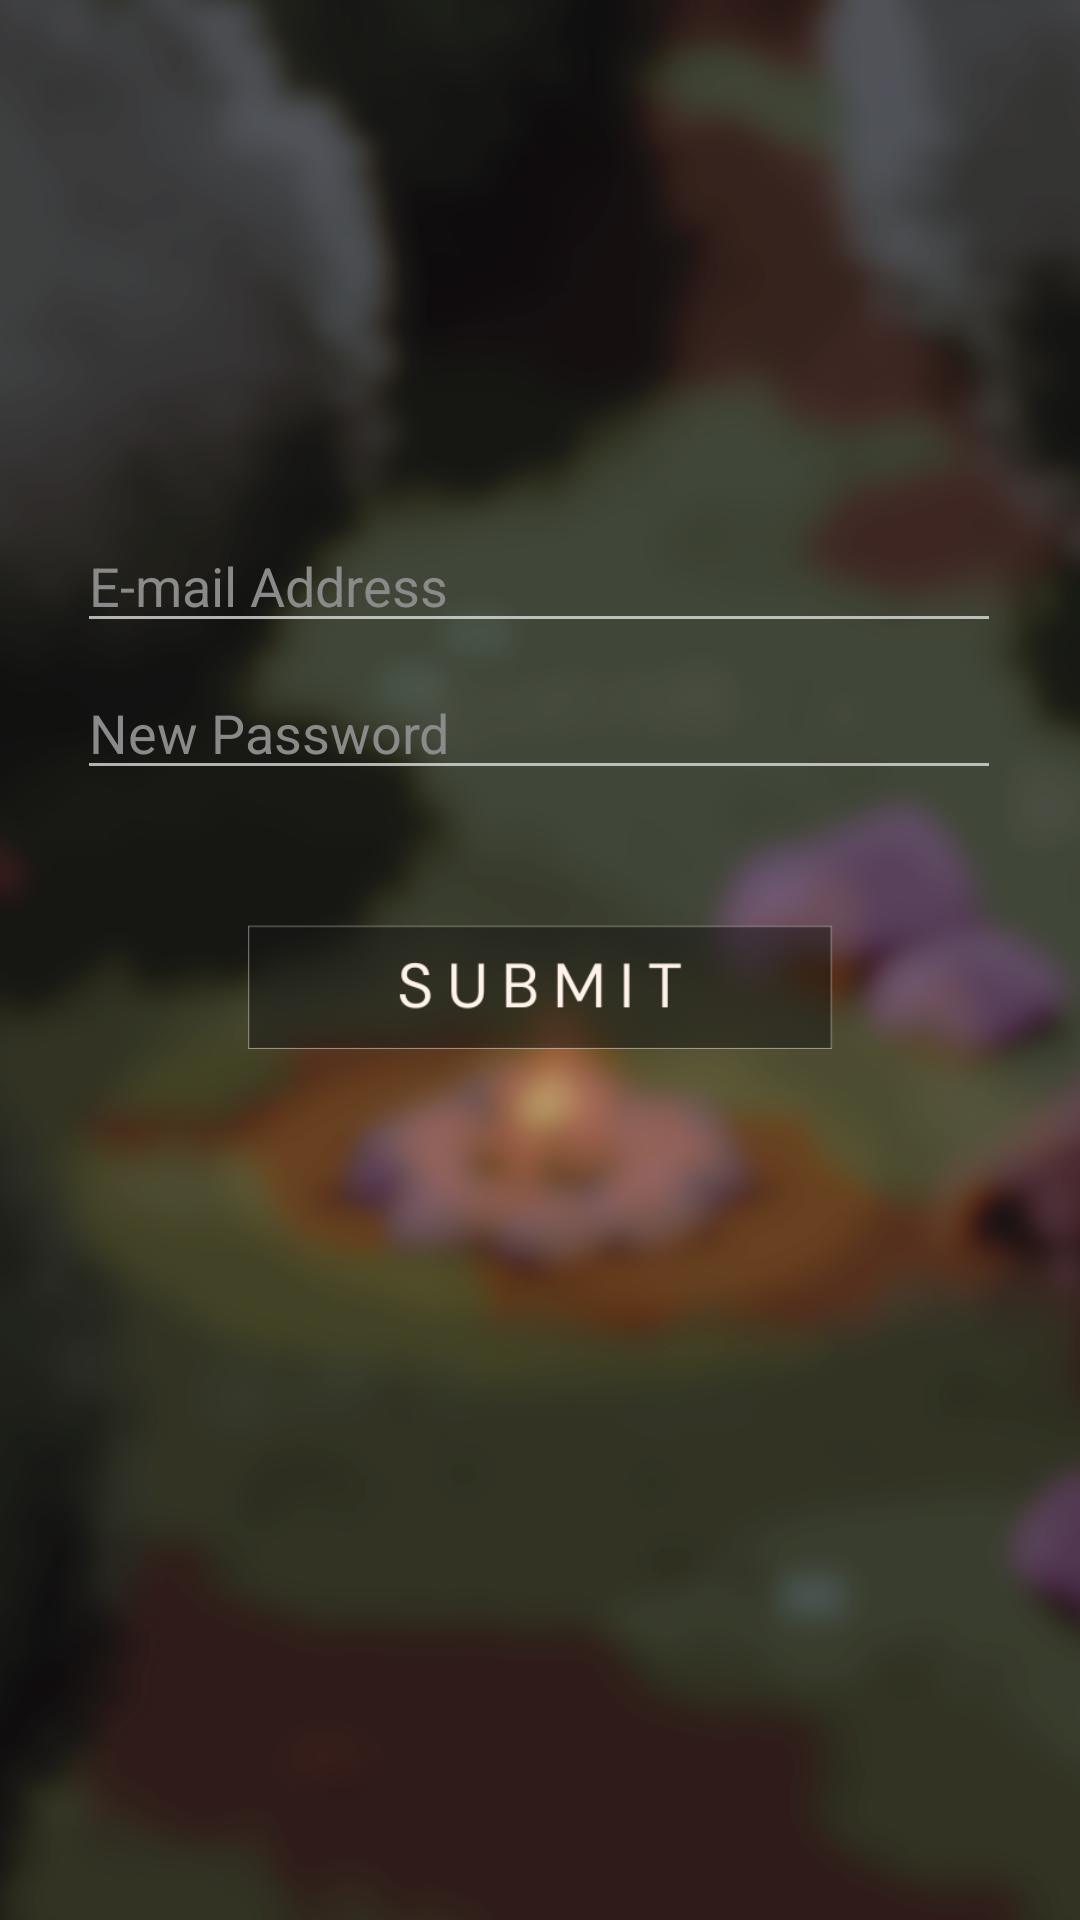

Layout XML and referenced resources for this Android screen:
<!-- AndroidManifest.xml: application theme Theme.Scripter -->
<!-- res/layout/activity_forget_password_page.xml -->
<?xml version="1.0" encoding="utf-8"?>
<androidx.constraintlayout.widget.ConstraintLayout xmlns:android="http://schemas.android.com/apk/res/android"
    xmlns:app="http://schemas.android.com/apk/res-auto"
    xmlns:tools="http://schemas.android.com/tools"
    android:id="@+id/main"
    android:layout_width="match_parent"
    android:layout_height="match_parent"
    tools:context=".ForgetPasswordPage">

    <ImageView
        android:id="@+id/imageView"
        android:layout_width="match_parent"
        android:layout_height="match_parent"
        android:scaleType="fitXY"
        app:layout_constraintBottom_toBottomOf="parent"
        app:layout_constraintEnd_toEndOf="parent"
        app:layout_constraintHorizontal_bias="0.0"
        app:layout_constraintStart_toStartOf="parent"
        app:layout_constraintTop_toTopOf="parent"
        app:layout_constraintVertical_bias="0.0"
        app:srcCompat="@drawable/register_forgotpass_page" />

    <EditText
        android:id="@+id/loginEmail"
        android:layout_width="308dp"
        android:layout_height="39dp"
        android:backgroundTint="#BFE7E7E7"
        android:ems="10"
        android:hint="E-mail Address"
        android:inputType="textEmailAddress"
        android:textColor="#FFFFFF"
        android:textColorHint="#8A8A8A"
        app:layout_constraintBottom_toBottomOf="parent"
        app:layout_constraintEnd_toEndOf="parent"
        app:layout_constraintHorizontal_bias="0.495"
        app:layout_constraintStart_toStartOf="parent"
        app:layout_constraintTop_toTopOf="parent"
        app:layout_constraintVertical_bias="0.292" />

    <EditText
        android:id="@+id/newPassword"
        android:layout_width="308dp"
        android:layout_height="39dp"
        android:backgroundTint="#BFE7E7E7"
        android:ems="10"
        android:hint="New Password"
        android:inputType="textPassword"
        android:textColor="#FFFFFF"
        android:textColorHint="#8A8A8A"
        app:layout_constraintBottom_toBottomOf="@+id/imageView"
        app:layout_constraintEnd_toEndOf="parent"
        app:layout_constraintHorizontal_bias="0.495"
        app:layout_constraintStart_toStartOf="@+id/imageView"
        app:layout_constraintTop_toTopOf="@+id/imageView"
        app:layout_constraintVertical_bias="0.373" />

    <ImageButton
        android:id="@+id/imageButton"
        android:layout_width="195dp"
        android:layout_height="46dp"
        android:background="@android:color/transparent"
        android:onClick="submit"
        android:scaleType="fitCenter"
        app:layout_constraintBottom_toBottomOf="parent"
        app:layout_constraintEnd_toEndOf="parent"
        app:layout_constraintStart_toStartOf="parent"
        app:layout_constraintTop_toTopOf="parent"
        app:layout_constraintVertical_bias="0.515"
        app:srcCompat="@drawable/submit_button_states" />

    <ImageButton
        android:id="@+id/backButton"
        android:layout_width="111dp"
        android:layout_height="33dp"
        android:background="@android:color/transparent"
        android:onClick="back"
        android:scaleType="fitCenter"
        app:layout_constraintBottom_toBottomOf="parent"
        app:layout_constraintEnd_toEndOf="parent"
        app:layout_constraintHorizontal_bias="0.17"
        app:layout_constraintStart_toStartOf="parent"
        app:layout_constraintTop_toTopOf="parent"
        app:layout_constraintVertical_bias="0.093"
        app:srcCompat="@drawable/back_button_states" />

    <ImageView
        android:id="@+id/imageView2"
        android:layout_width="match_parent"
        android:layout_height="match_parent"
        android:background="@android:color/transparent"
        android:scaleType="fitXY"
        app:layout_constraintBottom_toBottomOf="parent"
        app:layout_constraintEnd_toEndOf="parent"
        app:layout_constraintHorizontal_bias="0.0"
        app:layout_constraintStart_toStartOf="parent"
        app:layout_constraintTop_toTopOf="parent"
        app:layout_constraintVertical_bias="0.0"
        app:srcCompat="@drawable/register_forgotpass_page"
        android:visibility="invisible" />

</androidx.constraintlayout.widget.ConstraintLayout>
<!-- resources referenced by this layout -->
<resources>
  <!-- drawable register_forgotpass_page: png bitmap (drawable, 572989 bytes) -->
  <!-- drawable submit_button_states (drawable) -->
  <?xml version="1.0" encoding="utf-8"?>
  <selector xmlns:android="http://schemas.android.com/apk/res/android">
      <item android:drawable="@drawable/submit_button_pressed" android:state_pressed="true" />
      <item android:drawable="@drawable/submit_button" />
  </selector>
  <style name="Theme.Scripter" parent="Base.Theme.Scripter" />
  <!-- drawable submit_button_pressed: png bitmap (drawable, 5283 bytes) -->
  <!-- drawable submit_button: png bitmap (drawable, 5299 bytes) -->
  <style name="Base.Theme.Scripter" parent="Theme.Material3.DayNight.NoActionBar">
          
          
      </style>
</resources>
